Run: headless pygame with SDL's dummy video driver; simulated clock (each Clock.tick advances the game by its frame time, no real sleeping); random seed 0; keys injected as events and as key.get_pressed() state; no mouse input.
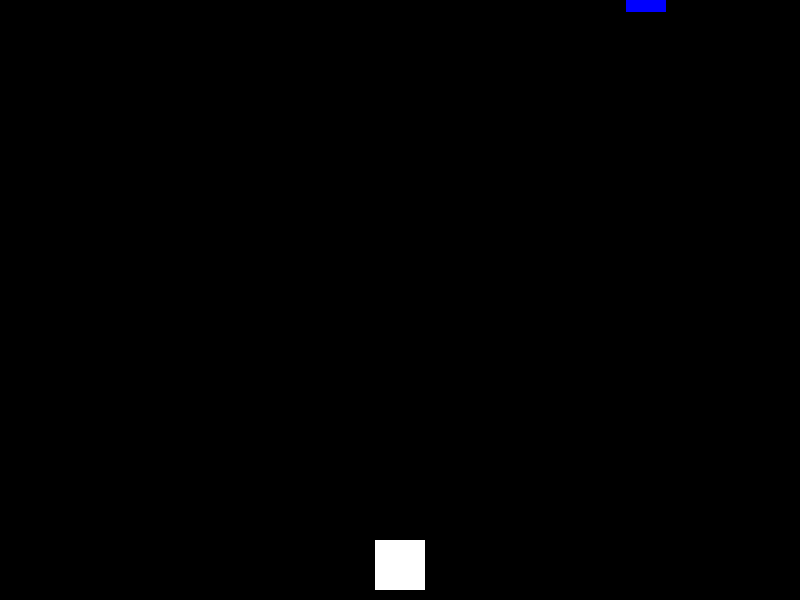
Frame 1 of 4 · flips 1–60 · no input
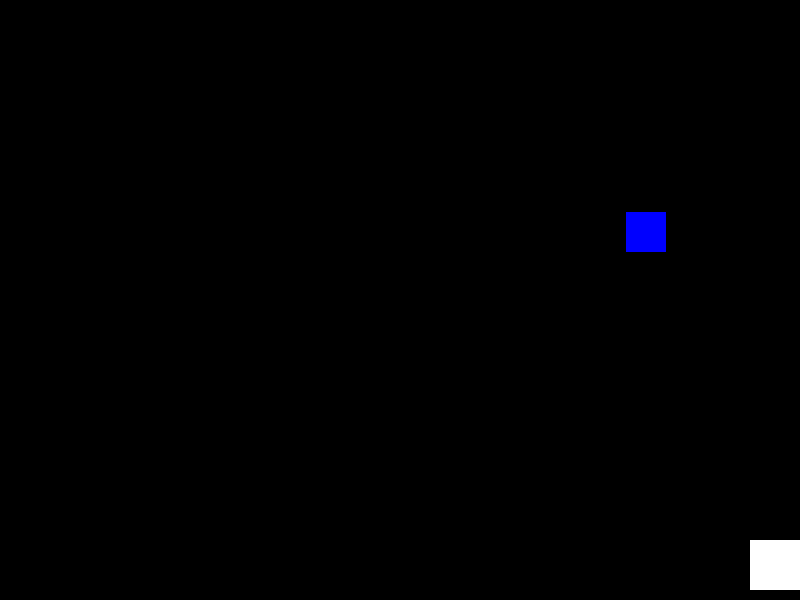
Frame 2 of 4 · flips 61–180 · tapped SPACE, RETURN · held RIGHT (→), D
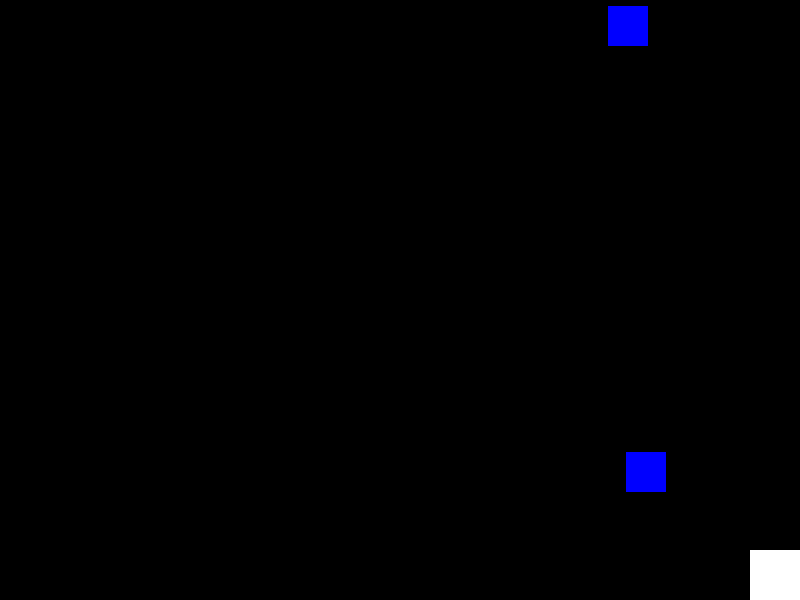
Frame 3 of 4 · flips 181–300 · held DOWN (↓), S
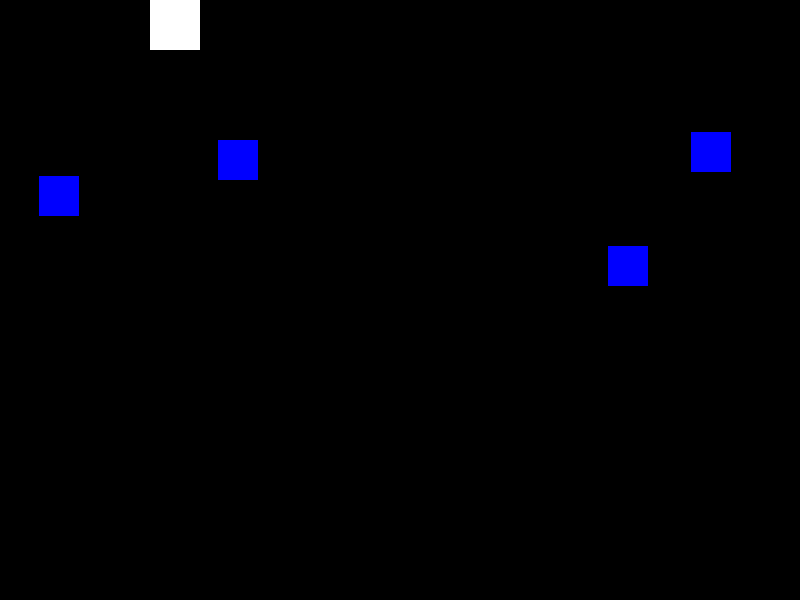
Frame 4 of 4 · flips 301–420 · held LEFT (←), A, UP (↑), W

The pygame program that drew these frames:

import pygame
import sys
import random

# Initialize Pygame
pygame.init()

# Constants
WIDTH, HEIGHT = 800, 600
PLAYER_SIZE = 50
BULLET_SIZE = 10
ENEMY_SIZE = 40
FPS = 60

# Colors
WHITE = (255, 255, 255)
RED = (255, 0, 0)
BLUE = (0, 0, 255)

# Create the screen
screen = pygame.display.set_mode((WIDTH, HEIGHT))
pygame.display.set_caption("Bullet Hell Game")

clock = pygame.time.Clock()

# Load images
player_image = pygame.Surface((PLAYER_SIZE, PLAYER_SIZE))
player_image.fill(WHITE)

bullet_image = pygame.Surface((BULLET_SIZE, BULLET_SIZE))
bullet_image.fill(RED)

enemy_image = pygame.Surface((ENEMY_SIZE, ENEMY_SIZE))
enemy_image.fill(BLUE)

# Initialize player
player_x = WIDTH // 2 - PLAYER_SIZE // 2
player_y = HEIGHT - PLAYER_SIZE - 10
player_speed = 5

# Initialize bullets
bullets = []

# Initialize enemies
enemies = []

# Main game loop
while True:
    for event in pygame.event.get():
        if event.type == pygame.QUIT:
            pygame.quit()
            sys.exit()

    # Player input
    keys = pygame.key.get_pressed()
    if keys[pygame.K_LEFT] and player_x > 0:
        player_x -= player_speed
    if keys[pygame.K_RIGHT] and player_x < WIDTH - PLAYER_SIZE:
        player_x += player_speed
    if keys[pygame.K_UP] and player_y > 0:
        player_y -= player_speed
    if keys[pygame.K_DOWN] and player_y < HEIGHT - PLAYER_SIZE:
        player_y += player_speed

    # Shooting bullets
    if keys[pygame.K_SPACE]:
        bullet_x = player_x + PLAYER_SIZE // 2 - BULLET_SIZE // 2
        bullet_y = player_y
        bullets.append([bullet_x, bullet_y])

    # Spawn enemies
    if random.randint(1, 100) < 2:
        enemy_x = random.randint(0, WIDTH - ENEMY_SIZE)
        enemy_y = -ENEMY_SIZE
        enemies.append([enemy_x, enemy_y])

    # Update bullets
    bullets = [[bx, by - 5] for bx, by in bullets if by > 0]

    # Update enemies
    enemies = [[ex, ey + 2] for ex, ey in enemies if ey < HEIGHT]

    # Check for collisions
    for bullet in bullets:
        for enemy in enemies:
            if (
                enemy[0] < bullet[0] < enemy[0] + ENEMY_SIZE
                and enemy[1] < bullet[1] < enemy[1] + ENEMY_SIZE
            ):
                bullets.remove(bullet)
                enemies.remove(enemy)

    # Draw everything
    screen.fill((0, 0, 0))
    screen.blit(player_image, (player_x, player_y))
    for bullet in bullets:
        screen.blit(bullet_image, (bullet[0], bullet[1]))
    for enemy in enemies:
        screen.blit(enemy_image, (enemy[0], enemy[1]))

    pygame.display.flip()

    # Cap the frame rate
    clock.tick(FPS)
